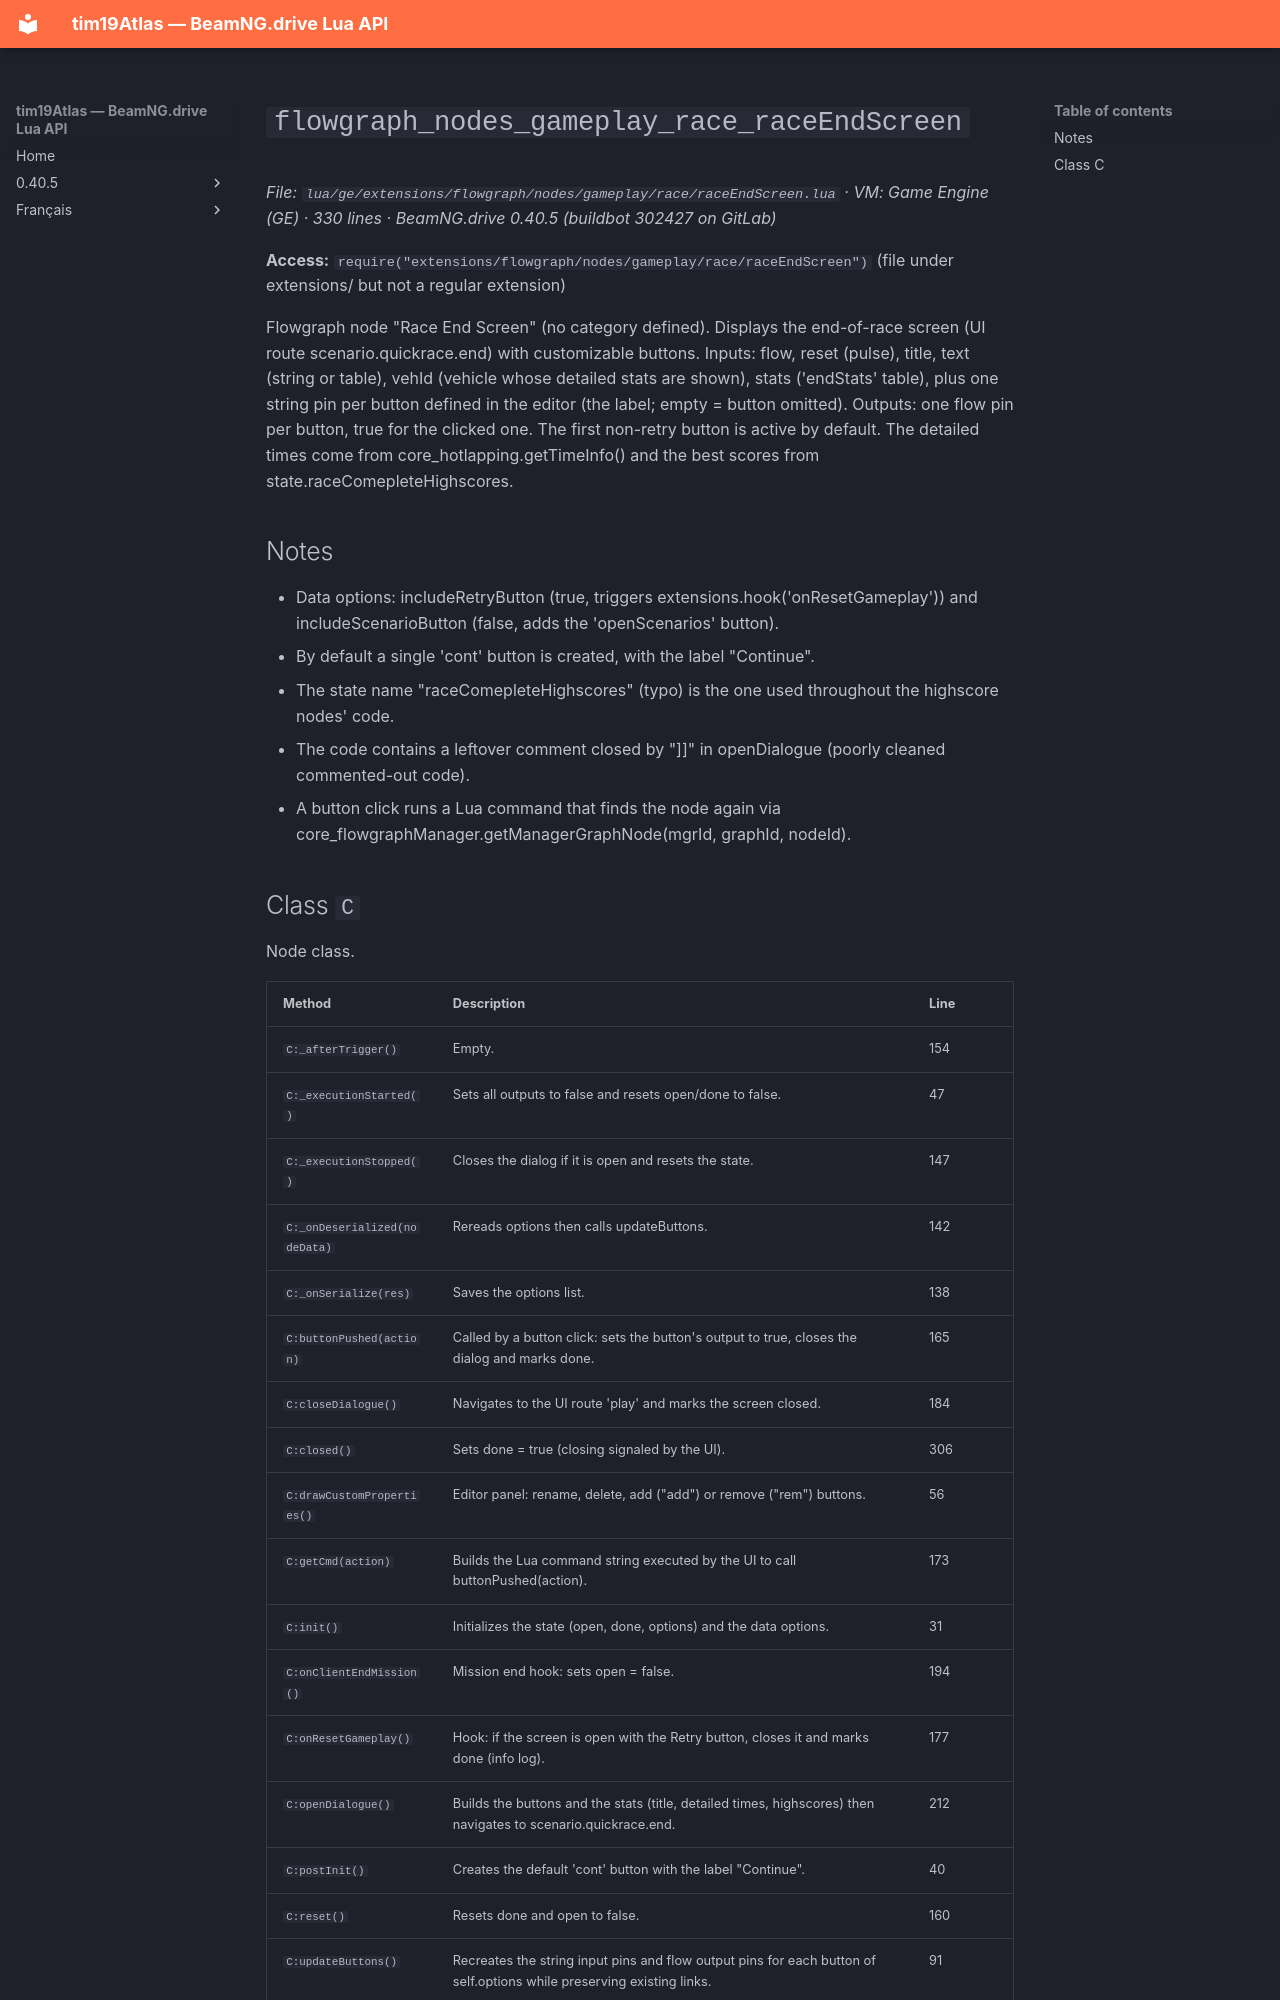

repository: Tim0219800/beamng-lua-atlas · page: 0.40.5/ge/extensions/flowgraph/nodes/gameplay/race/raceEndScreen.html · generator: mkdocs

# `flowgraph_nodes_gameplay_race_raceEndScreen`

*File: `lua/ge/extensions/flowgraph/nodes/gameplay/race/raceEndScreen.lua` · VM: Game Engine (GE) · 330 lines · BeamNG.drive 0.40.5 (buildbot 302427 on GitLab)*

**Access:** `require("extensions/flowgraph/nodes/gameplay/race/raceEndScreen")` (file under extensions/ but not a regular extension)

Flowgraph node "Race End Screen" (no category defined). Displays the end-of-race screen (UI route scenario.quickrace.end) with customizable buttons. Inputs: flow, reset (pulse), title, text (string or table), vehId (vehicle whose detailed stats are shown), stats ('endStats' table), plus one string pin per button defined in the editor (the label; empty = button omitted). Outputs: one flow pin per button, true for the clicked one. The first non-retry button is active by default. The detailed times come from core_hotlapping.getTimeInfo() and the best scores from state.raceComepleteHighscores.

## Notes

- Data options: includeRetryButton (true, triggers extensions.hook('onResetGameplay')) and includeScenarioButton (false, adds the 'openScenarios' button).
- By default a single 'cont' button is created, with the label "Continue".
- The state name "raceComepleteHighscores" (typo) is the one used throughout the highscore nodes' code.
- The code contains a leftover comment closed by "]]" in openDialogue (poorly cleaned commented-out code).
- A button click runs a Lua command that finds the node again via core_flowgraphManager.getManagerGraphNode(mgrId, graphId, nodeId).
